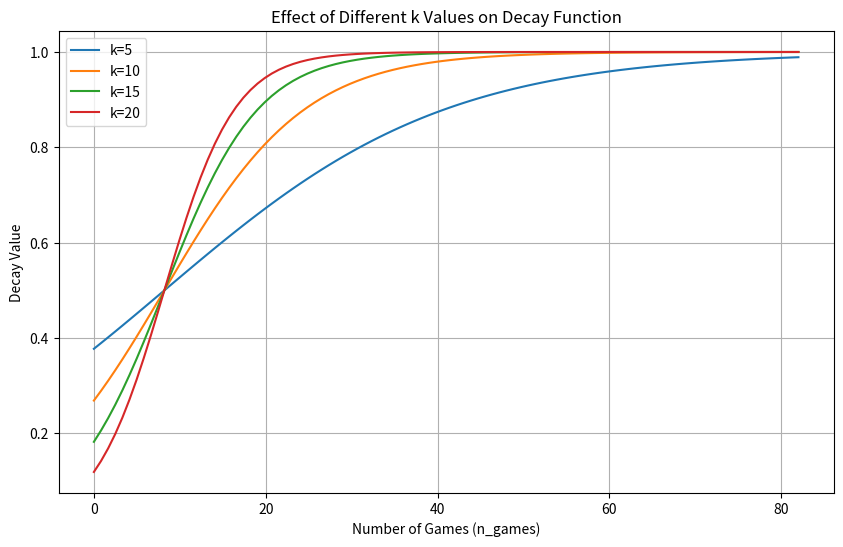

The script that saved this image:
import matplotlib.pyplot as plt
import numpy as np

def custom_decay(n_games, max_games, k=1, midpoint=0.1):
    # The logistic function for S-curve
    return 1 / (1 + np.exp(-k * ((n_games / max_games) - midpoint)))

# Values for n_games
max_games = 82 # use 64 for goalies
n_games = np.linspace(0, max_games, 100)  # More points for a smoother curve

# Plot the decay for different values of k
plt.figure(figsize=(10, 6))
for k in [5, 10, 15, 20]:
    plt.plot(n_games, custom_decay(n_games, max_games, k), label=f'k={k}')

plt.title('Effect of Different k Values on Decay Function')
plt.xlabel('Number of Games (n_games)')
plt.ylabel('Decay Value')
plt.legend()
plt.grid(True)
plt.show()
